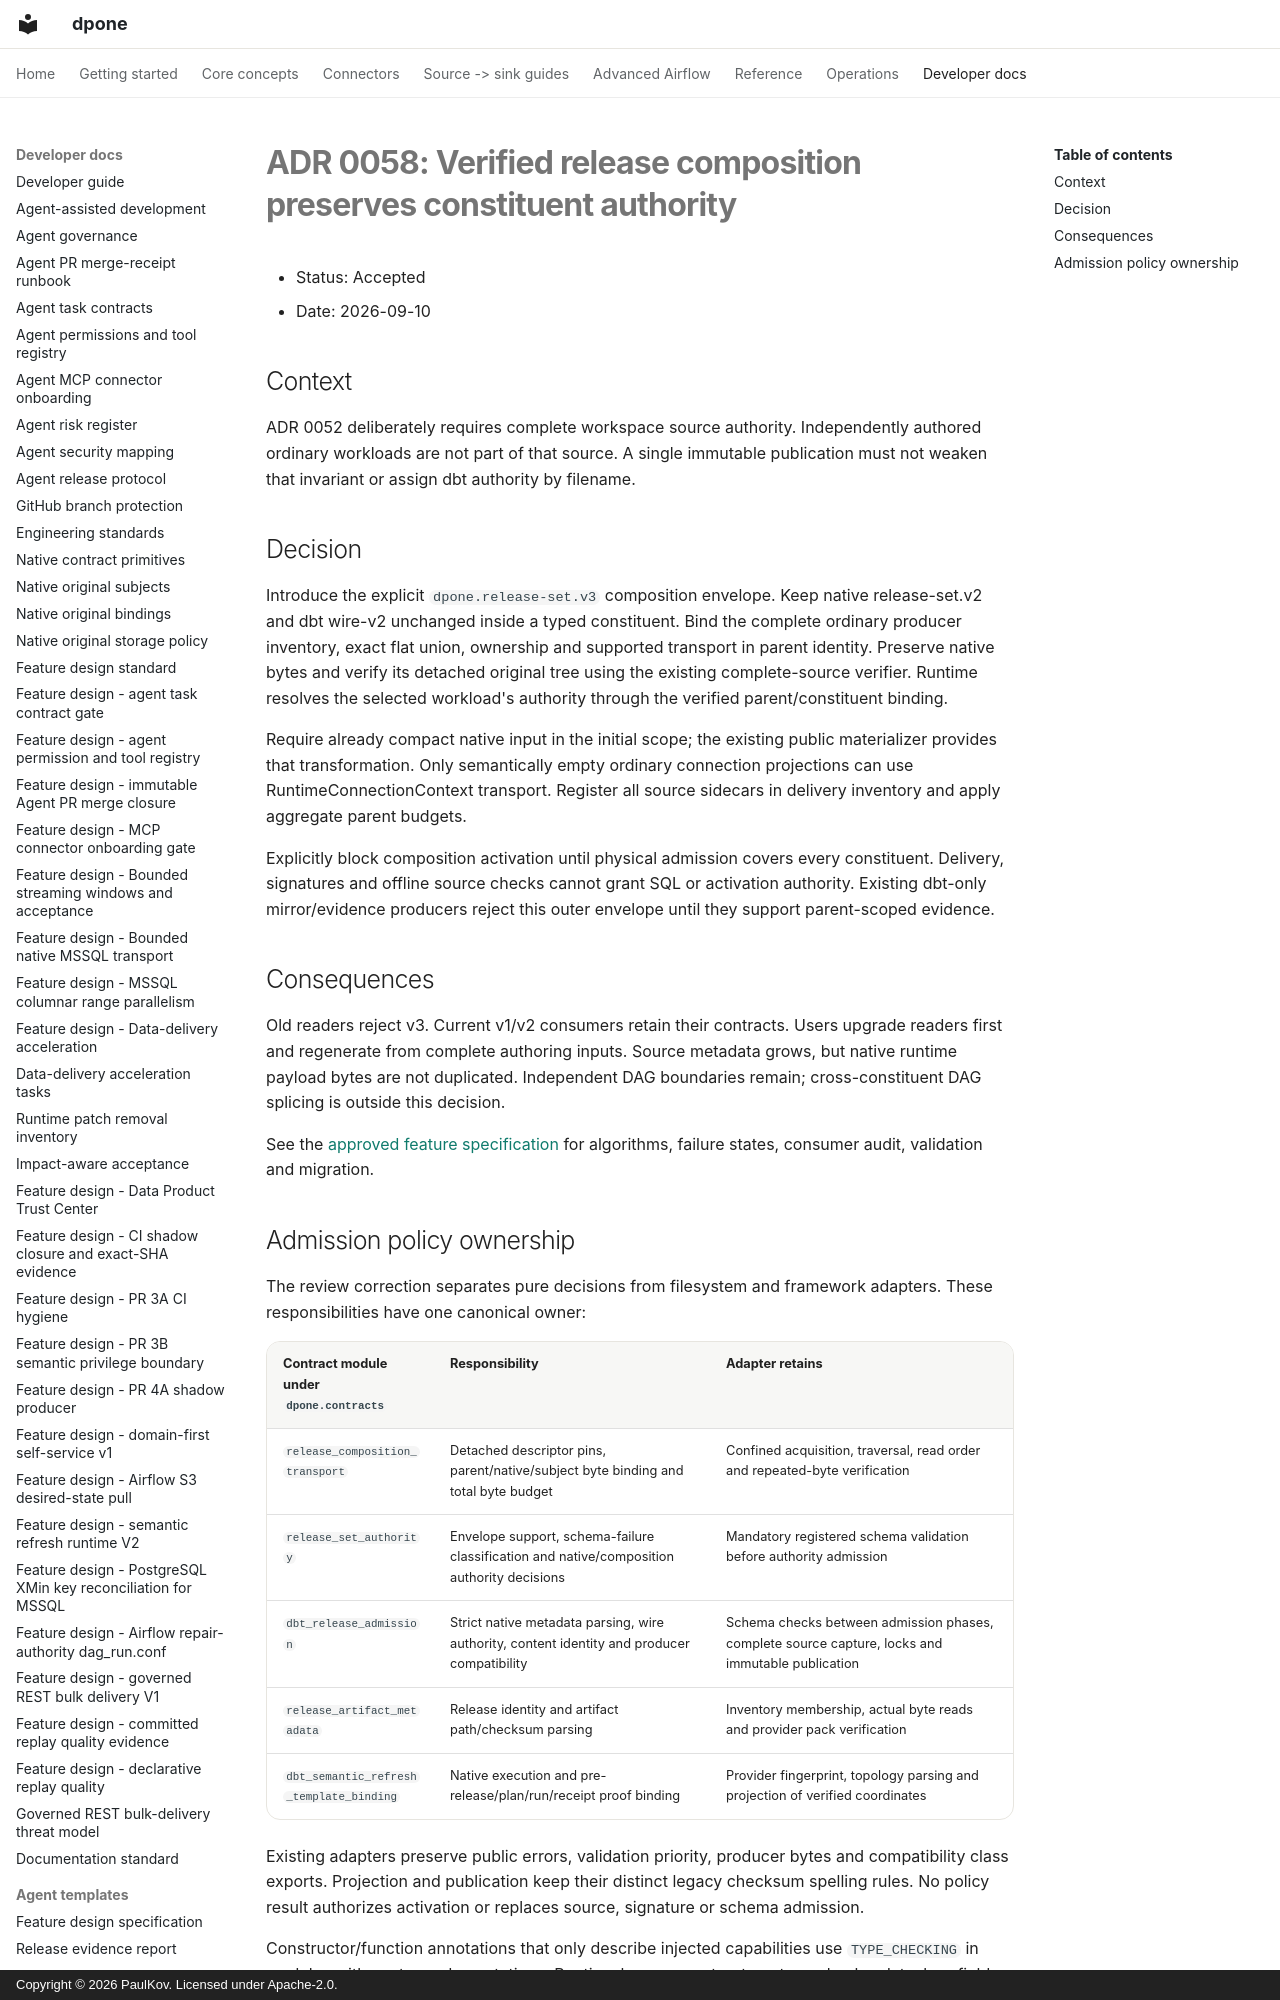

repository: PaulKov/dpone · page: adr/0058-verified-release-composition/index.html · generator: mkdocs · copyright: Copyright © 2026 PaulKov. Licensed under Apache-2.0.

# ADR 0058: Verified release composition preserves constituent authority

- Status: Accepted
- Date: 2026-09-10

## Context

ADR 0052 deliberately requires complete workspace source authority. Independently
authored ordinary workloads are not part of that source. A single immutable
publication must not weaken that invariant or assign dbt authority by filename.
